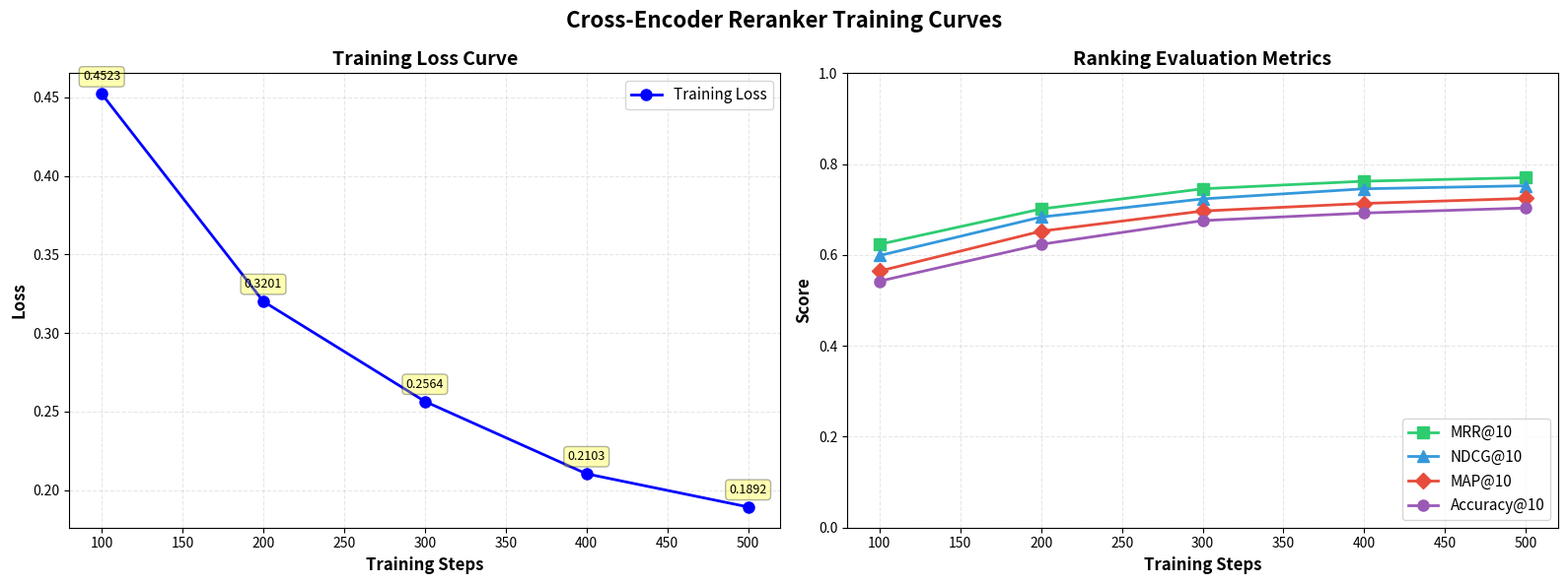
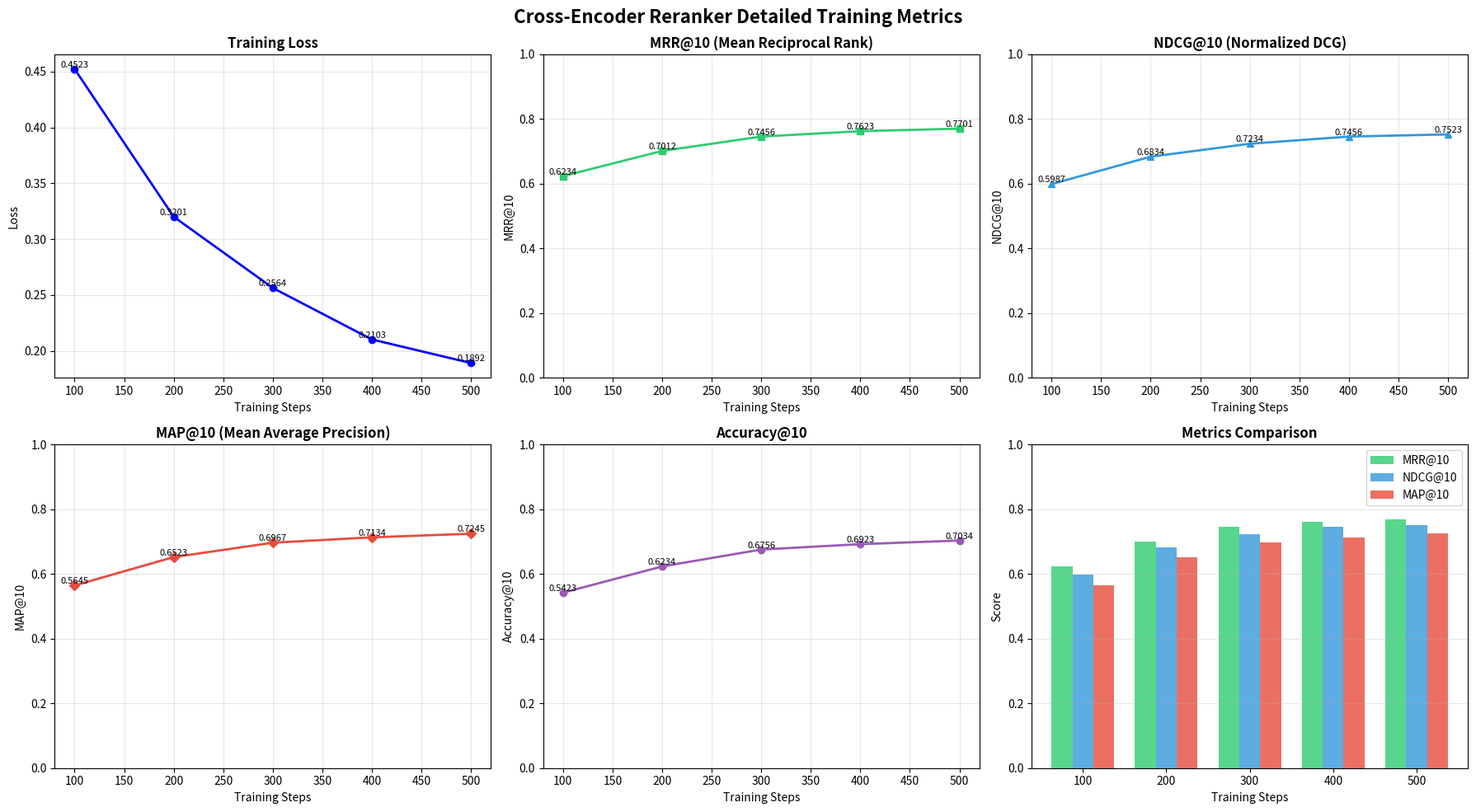

Source code (Python) for these figures, in order:
#!/usr/bin/env python3
"""
Plot training metrics for Cross-Encoder Reranker
Generates training loss and ranking evaluation curves
"""

import json
import argparse
import matplotlib.pyplot as plt
import numpy as np
import os
from pathlib import Path

def load_metrics_from_json(json_path):
    """Load training metrics from JSON file"""
    with open(json_path, 'r') as f:
        data = json.load(f)
    return data

def plot_reranker_curves(metrics, output_dir="./plots", model_name="reranker"):
    """
    Generate comprehensive training curves for reranker
    
    Args:
        metrics: Dict with keys ['steps', 'train_loss', 'mrr', 'ndcg', 'map', 'accuracy']
        output_dir: Directory to save plots
        model_name: Name for the plot title and filename
    """
    os.makedirs(output_dir, exist_ok=True)
    
    # Support both 'steps' and 'epochs' for backward compatibility
    x_values = metrics.get('steps', metrics.get('epochs', []))
    x_label = 'Training Steps' if 'steps' in metrics else 'Epoch'
    
    train_loss = metrics.get('train_loss', [])
    mrr = metrics.get('mrr', [])
    ndcg = metrics.get('ndcg', [])
    map_score = metrics.get('map', [])
    accuracy = metrics.get('accuracy', [])
    
    # Validate data
    if not x_values or not train_loss:
        print("Warning: Missing x_values or training loss data")
        return
    
    # ============================================================
    # Main Plot: Training Loss + Primary Ranking Metrics
    # ============================================================
    fig, (ax1, ax2) = plt.subplots(1, 2, figsize=(16, 6))
    fig.suptitle(f'{model_name} Training Curves', fontsize=16, fontweight='bold')
    
    # Plot 1: Training Loss
    ax1.plot(x_values[:len(train_loss)], train_loss, 'b-o', linewidth=2, markersize=8, label='Training Loss')
    ax1.set_xlabel(x_label, fontsize=12, fontweight='bold')
    ax1.set_ylabel('Loss', fontsize=12, fontweight='bold')
    ax1.set_title('Training Loss Curve', fontsize=14, fontweight='bold')
    ax1.grid(True, alpha=0.3, linestyle='--')
    ax1.legend(fontsize=11)
    
    # Add value annotations
    for i, (x, loss) in enumerate(zip(x_values[:len(train_loss)], train_loss)):
        ax1.annotate(f'{loss:.4f}', 
                    xy=(x, loss), 
                    xytext=(0, 10), 
                    textcoords='offset points',
                    ha='center',
                    fontsize=9,
                    bbox=dict(boxstyle='round,pad=0.3', facecolor='yellow', alpha=0.3))
    
    # Plot 2: Ranking Metrics (MRR, NDCG, MAP)
    if mrr:
        ax2.plot(x_values[:len(mrr)], mrr, 's-', linewidth=2, markersize=8, label='MRR@10', color='#2ecc71')
    if ndcg:
        ax2.plot(x_values[:len(ndcg)], ndcg, '^-', linewidth=2, markersize=8, label='NDCG@10', color='#3498db')
    if map_score:
        ax2.plot(x_values[:len(map_score)], map_score, 'D-', linewidth=2, markersize=8, label='MAP@10', color='#e74c3c')
    if accuracy:
        ax2.plot(x_values[:len(accuracy)], accuracy, 'o-', linewidth=2, markersize=8, label='Accuracy@10', color='#9b59b6')
    
    ax2.set_xlabel(x_label, fontsize=12, fontweight='bold')
    ax2.set_ylabel('Score', fontsize=12, fontweight='bold')
    ax2.set_title('Ranking Evaluation Metrics', fontsize=14, fontweight='bold')
    ax2.grid(True, alpha=0.3, linestyle='--')
    ax2.legend(fontsize=11, loc='lower right')
    ax2.set_ylim([0, 1.0])
    
    plt.tight_layout()
    
    # Save main plot
    output_file = os.path.join(output_dir, f'{model_name}_training_curves.png')
    plt.savefig(output_file, dpi=300, bbox_inches='tight')
    print(f"✓ Main plot saved: {output_file}")
    
    # Also save as PDF
    pdf_file = os.path.join(output_dir, f'{model_name}_training_curves.pdf')
    plt.savefig(pdf_file, bbox_inches='tight')
    print(f"✓ PDF saved: {pdf_file}")
    
    plt.close()
    
    # ============================================================
    # Detailed Plot: 2x3 Grid for Individual Metrics
    # ============================================================
    fig, axes = plt.subplots(2, 3, figsize=(18, 10))
    fig.suptitle(f'{model_name} Detailed Training Metrics', fontsize=16, fontweight='bold')
    
    # Flatten axes for easier indexing
    axes = axes.flatten()
    
    # Plot 1: Training Loss (detailed)
    if train_loss:
        axes[0].plot(x_values[:len(train_loss)], train_loss, 'b-o', linewidth=2, markersize=6)
        axes[0].set_title('Training Loss', fontsize=12, fontweight='bold')
        axes[0].set_xlabel(x_label)
        axes[0].set_ylabel('Loss')
        axes[0].grid(True, alpha=0.3)
        for i, (x, loss) in enumerate(zip(x_values[:len(train_loss)], train_loss)):
            axes[0].text(x, loss, f'{loss:.4f}', ha='center', va='bottom', fontsize=8)
    
    # Plot 2: MRR@10
    if mrr:
        axes[1].plot(x_values[:len(mrr)], mrr, 's-', linewidth=2, markersize=6, color='#2ecc71')
        axes[1].set_title('MRR@10 (Mean Reciprocal Rank)', fontsize=12, fontweight='bold')
        axes[1].set_xlabel(x_label)
        axes[1].set_ylabel('MRR@10')
        axes[1].grid(True, alpha=0.3)
        axes[1].set_ylim([0, 1.0])
        for i, (x, score) in enumerate(zip(x_values[:len(mrr)], mrr)):
            axes[1].text(x, score, f'{score:.4f}', ha='center', va='bottom', fontsize=8)
    
    # Plot 3: NDCG@10
    if ndcg:
        axes[2].plot(x_values[:len(ndcg)], ndcg, '^-', linewidth=2, markersize=6, color='#3498db')
        axes[2].set_title('NDCG@10 (Normalized DCG)', fontsize=12, fontweight='bold')
        axes[2].set_xlabel(x_label)
        axes[2].set_ylabel('NDCG@10')
        axes[2].grid(True, alpha=0.3)
        axes[2].set_ylim([0, 1.0])
        for i, (x, score) in enumerate(zip(x_values[:len(ndcg)], ndcg)):
            axes[2].text(x, score, f'{score:.4f}', ha='center', va='bottom', fontsize=8)
    
    # Plot 4: MAP@10
    if map_score:
        axes[3].plot(x_values[:len(map_score)], map_score, 'D-', linewidth=2, markersize=6, color='#e74c3c')
        axes[3].set_title('MAP@10 (Mean Average Precision)', fontsize=12, fontweight='bold')
        axes[3].set_xlabel(x_label)
        axes[3].set_ylabel('MAP@10')
        axes[3].grid(True, alpha=0.3)
        axes[3].set_ylim([0, 1.0])
        for i, (x, score) in enumerate(zip(x_values[:len(map_score)], map_score)):
            axes[3].text(x, score, f'{score:.4f}', ha='center', va='bottom', fontsize=8)
    
    # Plot 5: Accuracy@10
    if accuracy:
        axes[4].plot(x_values[:len(accuracy)], accuracy, 'o-', linewidth=2, markersize=6, color='#9b59b6')
        axes[4].set_title('Accuracy@10', fontsize=12, fontweight='bold')
        axes[4].set_xlabel(x_label)
        axes[4].set_ylabel('Accuracy@10')
        axes[4].grid(True, alpha=0.3)
        axes[4].set_ylim([0, 1.0])
        for i, (x, score) in enumerate(zip(x_values[:len(accuracy)], accuracy)):
            axes[4].text(x, score, f'{score:.4f}', ha='center', va='bottom', fontsize=8)
    
    # Plot 6: Summary comparison
    if mrr and ndcg and map_score:
        x_indices = np.arange(len(x_values[:len(mrr)]))
        width = 0.25
        axes[5].bar(x_indices - width, mrr, width, label='MRR@10', color='#2ecc71', alpha=0.8)
        axes[5].bar(x_indices, ndcg, width, label='NDCG@10', color='#3498db', alpha=0.8)
        axes[5].bar(x_indices + width, map_score, width, label='MAP@10', color='#e74c3c', alpha=0.8)
        axes[5].set_title('Metrics Comparison', fontsize=12, fontweight='bold')
        axes[5].set_xlabel(x_label)
        axes[5].set_ylabel('Score')
        axes[5].set_xticks(x_indices)
        axes[5].set_xticklabels([str(x) for x in x_values[:len(mrr)]])
        axes[5].legend()
        axes[5].grid(True, alpha=0.3, axis='y')
        axes[5].set_ylim([0, 1.0])
    
    plt.tight_layout()
    
    # Save detailed plot
    detailed_file = os.path.join(output_dir, f'{model_name}_metrics_detailed.png')
    plt.savefig(detailed_file, dpi=300, bbox_inches='tight')
    print(f"✓ Detailed plot saved: {detailed_file}")
    
    plt.close()

def print_summary_table(metrics):
    """Print a summary table of training metrics"""
    print("\n" + "="*70)
    print("RERANKER TRAINING METRICS SUMMARY")
    print("="*70)
    
    # Support both 'steps' and 'epochs' for backward compatibility
    x_values = metrics.get('steps', metrics.get('epochs', []))
    x_label = 'Step' if 'steps' in metrics else 'Epoch'
    
    train_loss = metrics.get('train_loss', [])
    mrr = metrics.get('mrr', [])
    ndcg = metrics.get('ndcg', [])
    map_score = metrics.get('map', [])
    accuracy = metrics.get('accuracy', [])
    
    # Header
    header = f"{x_label:<10} {'Train Loss':<15} {'MRR@10':<12} {'NDCG@10':<12} {'MAP@10':<12} {'Acc@10':<12}"
    print(header)
    print("-" * 70)
    
    # Data rows
    max_len = max(len(train_loss), len(mrr), len(ndcg), len(map_score), len(accuracy))
    for i in range(max_len):
        x_val = x_values[i] if i < len(x_values) else '-'
        loss = f"{train_loss[i]:.6f}" if i < len(train_loss) else '-'
        mrr_val = f"{mrr[i]:.4f}" if i < len(mrr) else '-'
        ndcg_val = f"{ndcg[i]:.4f}" if i < len(ndcg) else '-'
        map_val = f"{map_score[i]:.4f}" if i < len(map_score) else '-'
        acc_val = f"{accuracy[i]:.4f}" if i < len(accuracy) else '-'
        
        print(f"{x_val:<10} {loss:<15} {mrr_val:<12} {ndcg_val:<12} {map_val:<12} {acc_val:<12}")
    
    print("="*70)
    
    # Final metrics
    if train_loss:
        print(f"\n✓ Total Evaluation Points: {len(x_values)}")
        print(f"✓ Final Training Loss: {train_loss[-1]:.6f}")
        if len(train_loss) > 1:
            improvement = train_loss[0] - train_loss[-1]
            print(f"✓ Loss Improvement: {improvement:.6f} ({improvement/train_loss[0]*100:.2f}%)")
    
    if mrr:
        print(f"✓ Best MRR@10: {max(mrr):.4f} (at {x_label.lower()} {x_values[mrr.index(max(mrr))]})")
    if ndcg:
        print(f"✓ Best NDCG@10: {max(ndcg):.4f} (at {x_label.lower()} {x_values[ndcg.index(max(ndcg))]})")
    if map_score:
        print(f"✓ Best MAP@10: {max(map_score):.4f} (at {x_label.lower()} {x_values[map_score.index(max(map_score))]})")
    
    print("="*70 + "\n")

def main():
    parser = argparse.ArgumentParser(description='Plot reranker training metrics')
    parser.add_argument('--model_dir', type=str, default='reranker_2',
                        help='Directory containing training_metrics.json')
    parser.add_argument('--output_dir', type=str, default='./plots',
                        help='Directory to save plots')
    parser.add_argument('--model_name', type=str, default='Cross-Encoder Reranker',
                        help='Name for plot titles')
    args = parser.parse_args()
    
    # Load metrics
    metrics_file = os.path.join(args.model_dir, 'training_metrics.json')
    
    if not os.path.exists(metrics_file):
        print(f"Error: {metrics_file} not found!")
        print("\nGenerating synthetic data for demonstration...")
        
        # Generate synthetic data for demonstration (using steps instead of epochs)
        metrics = {
            "steps": [100, 200, 300, 400, 500],
            "train_loss": [0.4523, 0.3201, 0.2564, 0.2103, 0.1892],
            "mrr": [0.6234, 0.7012, 0.7456, 0.7623, 0.7701],
            "ndcg": [0.5987, 0.6834, 0.7234, 0.7456, 0.7523],
            "map": [0.5645, 0.6523, 0.6967, 0.7134, 0.7245],
            "accuracy": [0.5423, 0.6234, 0.6756, 0.6923, 0.7034]
        }
        print("Using synthetic metrics for demonstration")
    else:
        print(f"Loading metrics from: {metrics_file}")
        metrics = load_metrics_from_json(metrics_file)
    
    # Print summary table
    print_summary_table(metrics)
    
    # Generate plots
    print("Generating training curves...")
    plot_reranker_curves(metrics, args.output_dir, args.model_name)
    
    print(f"\n✓ All plots saved to: {args.output_dir}")
    print("✓ Done!")

if __name__ == '__main__':
    main()
